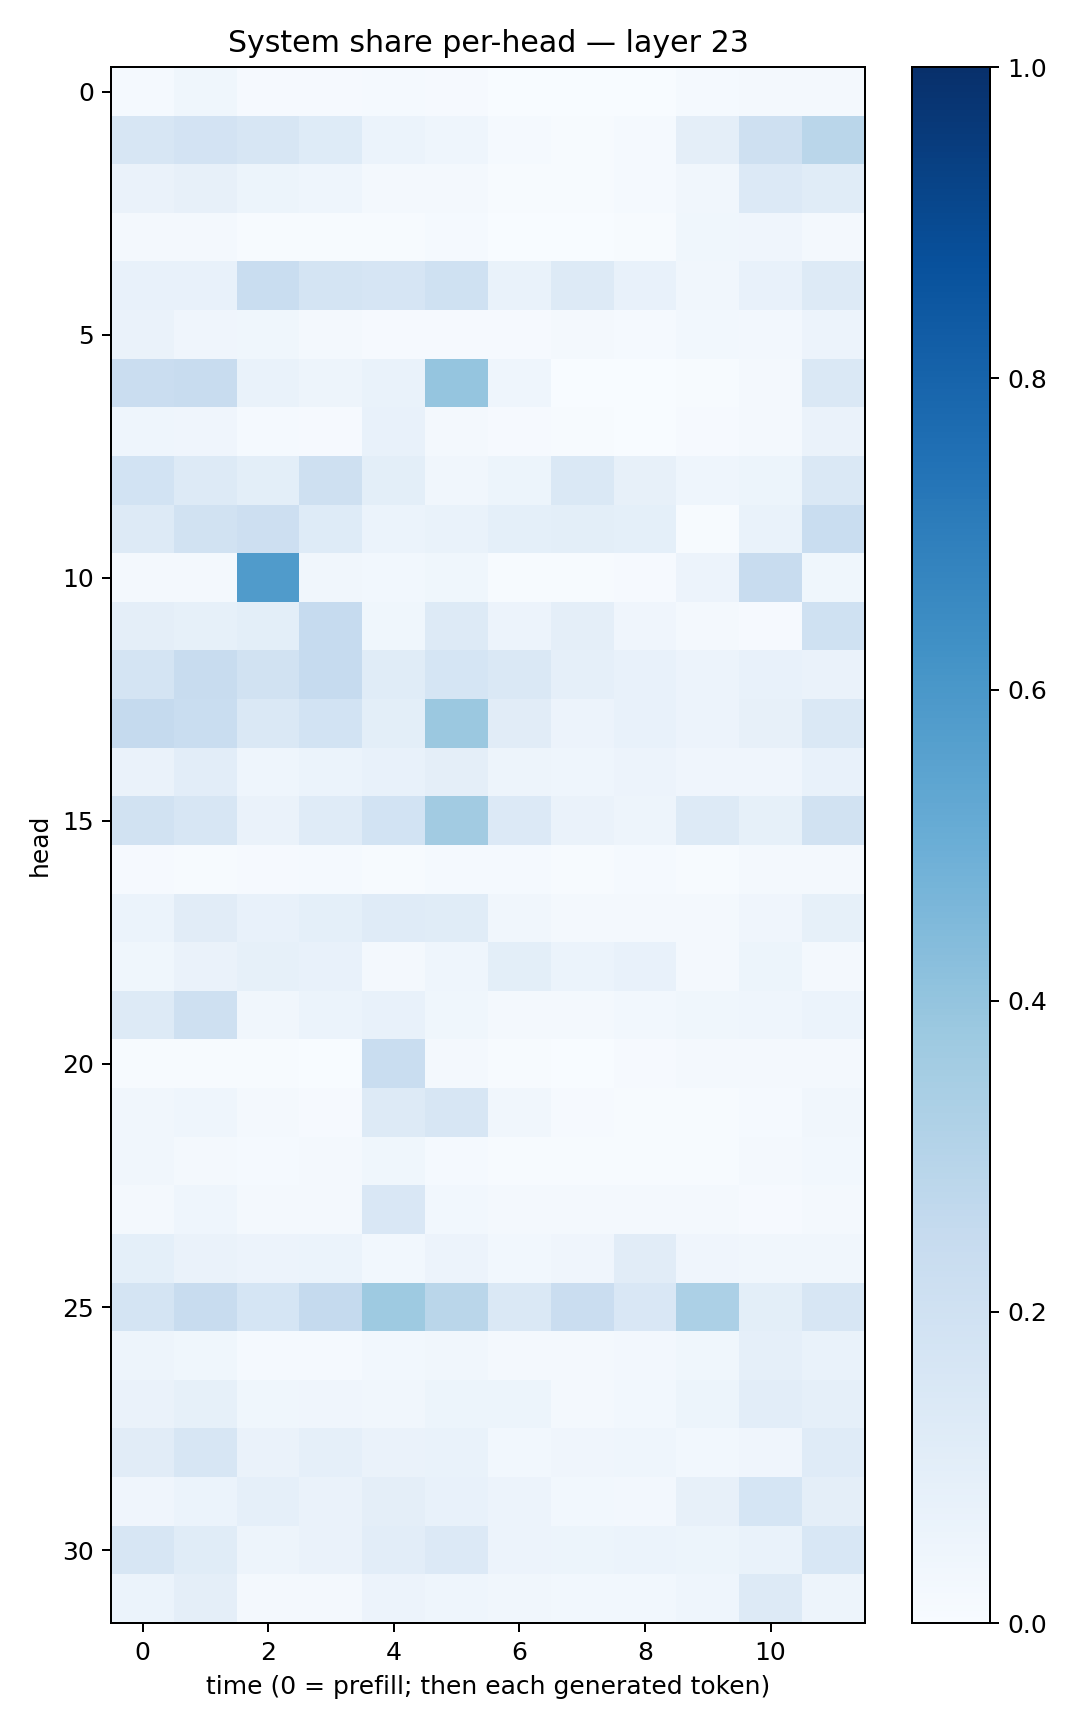

Data behind this chart, as committed beside it:
0.012049327, 0.038990706, 0.010913738, 0.008348781, 0.01501069, 0.010574246, 0.002968899, 0.003665147, 0.0019675496, 0.01486205, 0.015635328, 0.023319384
0.1567, 0.1817, 0.1596, 0.1221, 0.0586, 0.04528, 0.01312, 0.006401, 0.01391, 0.09444, 0.205, 0.2857
0.06251, 0.08061, 0.05144, 0.04609, 0.01863, 0.01676, 0.005551, 0.003954, 0.01251, 0.03445, 0.1367, 0.1136
0.01796, 0.01593, 0.005351, 0.004058, 0.007436, 0.01216, 0.002327, 0.001756, 0.00611, 0.0368, 0.03962, 0.02055
0.07268, 0.07316, 0.2327, 0.1744, 0.166, 0.2018, 0.06752, 0.1327, 0.07608, 0.03372, 0.07772, 0.1252
0.06424, 0.04007, 0.03648, 0.01858, 0.008998, 0.01072, 0.009393, 0.01719, 0.01349, 0.02752, 0.02693, 0.0548
0.2283, 0.2358, 0.06646, 0.04818, 0.06785, 0.3973, 0.04588, 0.002623, 0.002599, 0.005858, 0.02061, 0.145
0.04408, 0.03975, 0.01201, 0.01043, 0.0715, 0.02246, 0.009827, 0.004824, 0.002372, 0.01113, 0.0178, 0.06466
0.1865, 0.132, 0.09873, 0.2073, 0.0977, 0.03255, 0.05372, 0.1442, 0.08035, 0.04629, 0.05292, 0.1472
0.1318, 0.1942, 0.212, 0.1224, 0.05932, 0.0665, 0.09182, 0.1009, 0.09176, 0.007434, 0.06727, 0.2319
0.01907, 0.0195, 0.5796, 0.03187, 0.02788, 0.03611, 0.005878, 0.005934, 0.01134, 0.05726, 0.2402, 0.03712
0.09446, 0.08348, 0.09923, 0.2474, 0.03567, 0.1278, 0.05669, 0.09639, 0.03908, 0.01683, 0.01045, 0.2018
0.1742, 0.2391, 0.1896, 0.2481, 0.1148, 0.1689, 0.1479, 0.08597, 0.07335, 0.05638, 0.07196, 0.06381
0.2506, 0.2336, 0.1439, 0.1836, 0.09893, 0.3819, 0.1094, 0.05696, 0.07108, 0.0576, 0.08003, 0.1439
0.06545, 0.1041, 0.0441, 0.06124, 0.07463, 0.09676, 0.04883, 0.04659, 0.05714, 0.04051, 0.03973, 0.07665
0.1913, 0.1638, 0.06502, 0.1172, 0.1843, 0.362, 0.1342, 0.06535, 0.05036, 0.1262, 0.08273, 0.1936
0.009558, 0.005509, 0.01006, 0.0122, 0.007246, 0.0125, 0.01246, 0.005582, 0.01223, 0.004871, 0.0164, 0.01811
0.05974, 0.1116, 0.07674, 0.09333, 0.1202, 0.1157, 0.03241, 0.01659, 0.02004, 0.0221, 0.03929, 0.08368
0.03875, 0.06448, 0.08557, 0.07119, 0.02077, 0.04477, 0.09845, 0.06, 0.07228, 0.01845, 0.05151, 0.02062
0.1285, 0.2058, 0.03294, 0.05951, 0.07262, 0.03888, 0.02083, 0.01663, 0.02933, 0.03866, 0.04386, 0.06043
0.005395, 0.007004, 0.007665, 0.002804, 0.2309, 0.02099, 0.005131, 0.003713, 0.0089, 0.01872, 0.01856, 0.01703
0.03221, 0.04502, 0.01796, 0.009752, 0.126, 0.1639, 0.03433, 0.01088, 0.006852, 0.007311, 0.01197, 0.033
0.03376, 0.02318, 0.01466, 0.02145, 0.03648, 0.01208, 0.005601, 0.006689, 0.004765, 0.007308, 0.01593, 0.02834
0.02142, 0.04584, 0.02163, 0.01728, 0.1501, 0.02988, 0.01688, 0.01784, 0.01825, 0.01629, 0.01119, 0.01783
0.09141, 0.06325, 0.05494, 0.06126, 0.02805, 0.05674, 0.02747, 0.04056, 0.1097, 0.04059, 0.03138, 0.03263
0.1754, 0.2378, 0.1696, 0.2509, 0.3721, 0.2872, 0.1446, 0.2297, 0.1494, 0.329, 0.1009, 0.1623
0.04963, 0.03654, 0.01459, 0.01407, 0.02856, 0.03452, 0.01877, 0.018, 0.02647, 0.03629, 0.08618, 0.06659
0.06469, 0.08591, 0.03782, 0.04, 0.0343, 0.05469, 0.05326, 0.02004, 0.02935, 0.05364, 0.1048, 0.088
0.1118, 0.1604, 0.06495, 0.08795, 0.06266, 0.06669, 0.02799, 0.03922, 0.04442, 0.03053, 0.04181, 0.1188
0.0405, 0.06018, 0.08744, 0.06469, 0.0954, 0.07447, 0.05852, 0.02763, 0.02716, 0.07971, 0.1707, 0.09565
0.1609, 0.1144, 0.04888, 0.06452, 0.1017, 0.135, 0.05743, 0.05335, 0.06153, 0.05288, 0.06919, 0.155
0.06123, 0.09424, 0.01942, 0.02051, 0.05627, 0.04583, 0.03266, 0.03055, 0.02823, 0.04467, 0.128, 0.04756
